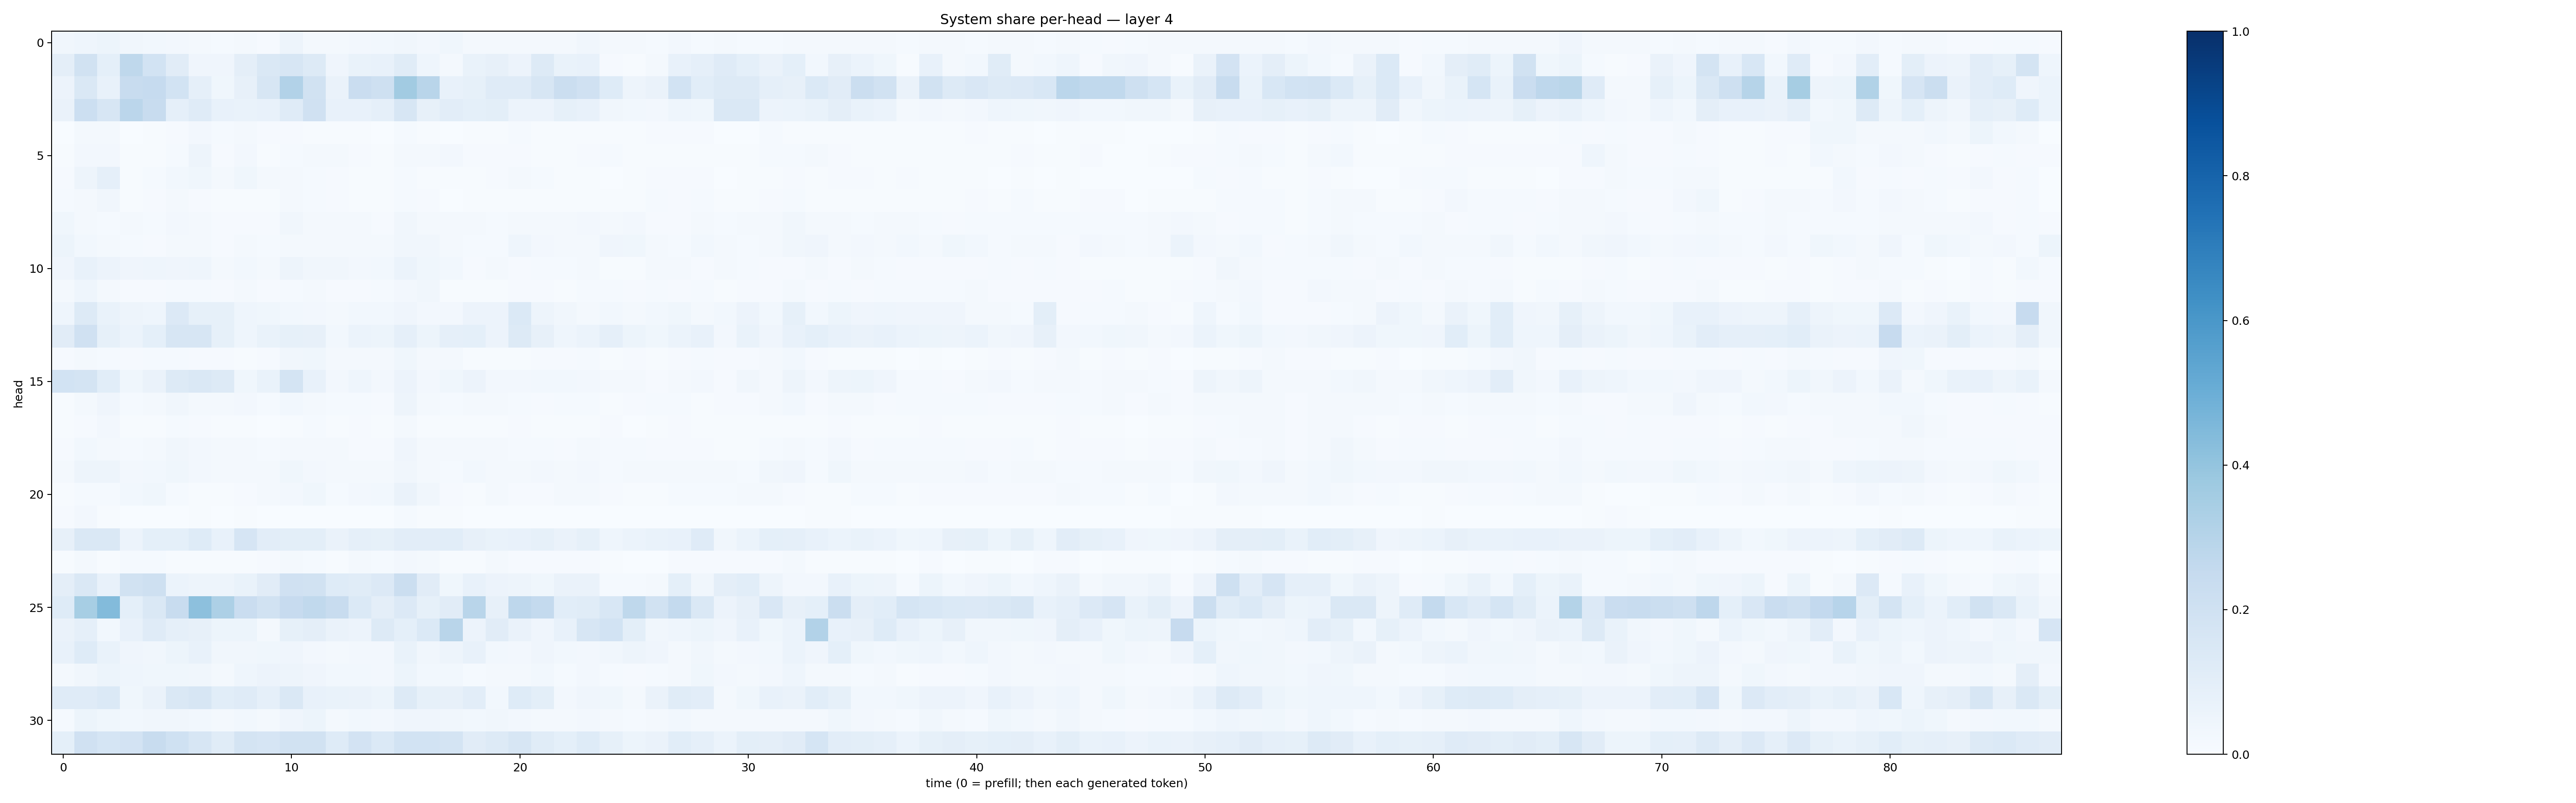

Source data for this figure (header and first rows):
0.035089865, 0.044303786, 0.050999317, 0.032815516, 0.03007805, 0.024261657, 0.022140797, 0.015117013, 0.017676719, 0.00781977, 0.048730806, 0.021637399, 0.021148333, 0.023522591, 0.028551392, 0.031572375, 0.0244502, 0.037610214, 0.019068776, 0.020695455, 0.020066597, 0.018672079, 0.019142265, 0.034980826
0.09499, 0.1933, 0.09335, 0.271, 0.1844, 0.1118, 0.03966, 0.0428, 0.09507, 0.1447, 0.16, 0.1278, 0.04218, 0.06742, 0.07664, 0.117, 0.04494, 0.01805, 0.06769, 0.08173, 0.05652, 0.1283, 0.06903, 0.07364
0.0554, 0.1465, 0.07779, 0.2394, 0.2472, 0.1839, 0.08704, 0.0363, 0.07888, 0.164, 0.3111, 0.1909, 0.06408, 0.2293, 0.2035, 0.363, 0.2894, 0.0721, 0.08336, 0.1196, 0.1179, 0.1612, 0.2231, 0.1987
0.06597, 0.215, 0.1636, 0.2822, 0.237, 0.08978, 0.1186, 0.07654, 0.06687, 0.0709, 0.1203, 0.1959, 0.07449, 0.07386, 0.0887, 0.1636, 0.07857, 0.1042, 0.09054, 0.101, 0.05753, 0.05594, 0.08463, 0.07597
0.002969, 0.01863, 0.0225, 0.002501, 0.004918, 0.009664, 0.02624, 0.01294, 0.01907, 0.01071, 0.008734, 0.007454, 0.006526, 0.005277, 0.003436, 0.01268, 0.006693, 0.003679, 0.005628, 0.005347, 0.0122, 0.007194, 0.005002, 0.007212
0.004255, 0.02547, 0.02537, 0.004735, 0.007359, 0.01449, 0.04939, 0.008819, 0.02685, 0.006493, 0.01342, 0.01809, 0.02265, 0.01012, 0.006086, 0.01882, 0.0198, 0.02471, 0.009831, 0.00973, 0.009705, 0.006021, 0.006356, 0.009587
0.008449, 0.05064, 0.08783, 0.005159, 0.01202, 0.02923, 0.03685, 0.01847, 0.03764, 0.01928, 0.02018, 0.01252, 0.01098, 0.006893, 0.004545, 0.01198, 0.004895, 0.006591, 0.005635, 0.00812, 0.01565, 0.01184, 0.005046, 0.006877
0.01237, 0.01566, 0.03206, 0.005278, 0.008936, 0.02109, 0.01133, 0.007167, 0.007041, 0.006527, 0.01936, 0.01267, 0.01154, 0.007381, 0.005672, 0.01526, 0.01136, 0.003206, 0.005784, 0.00653, 0.006171, 0.007469, 0.00503, 0.006428
0.03867, 0.02239, 0.01328, 0.01734, 0.01472, 0.02482, 0.0212, 0.01089, 0.01023, 0.01114, 0.0351, 0.02189, 0.02084, 0.0158, 0.009022, 0.03135, 0.01778, 0.01724, 0.01814, 0.01502, 0.01868, 0.01914, 0.01606, 0.02507
0.05437, 0.02883, 0.01959, 0.0145, 0.007817, 0.02283, 0.01732, 0.01089, 0.01647, 0.01209, 0.02182, 0.01752, 0.02216, 0.02162, 0.01898, 0.03331, 0.03409, 0.0223, 0.01497, 0.01554, 0.04333, 0.02592, 0.0218, 0.02221
0.04242, 0.07517, 0.05707, 0.04266, 0.04441, 0.04029, 0.04476, 0.01624, 0.03041, 0.01932, 0.05055, 0.03464, 0.03445, 0.02511, 0.02803, 0.06103, 0.03699, 0.02916, 0.008135, 0.0222, 0.01018, 0.01201, 0.01339, 0.02078
0.02032, 0.04328, 0.01965, 0.01115, 0.008797, 0.01339, 0.01351, 0.01033, 0.01681, 0.01103, 0.01319, 0.01784, 0.007828, 0.009404, 0.01279, 0.02542, 0.03145, 0.006892, 0.007061, 0.006239, 0.008569, 0.01055, 0.007704, 0.01542
0.04303, 0.1318, 0.06776, 0.04764, 0.0439, 0.1341, 0.08574, 0.08458, 0.04648, 0.03692, 0.02921, 0.02691, 0.0198, 0.02832, 0.03056, 0.04263, 0.02528, 0.02549, 0.05522, 0.05737, 0.1375, 0.04746, 0.03128, 0.0216
0.111, 0.198, 0.08355, 0.06108, 0.09148, 0.1633, 0.1586, 0.08397, 0.0431, 0.0668, 0.08302, 0.08156, 0.03031, 0.06241, 0.05196, 0.08831, 0.05249, 0.08709, 0.09094, 0.05657, 0.1298, 0.08194, 0.04361, 0.06217
0.00818, 0.02072, 0.01554, 0.009738, 0.01295, 0.01314, 0.00824, 0.008613, 0.007318, 0.01064, 0.03373, 0.03523, 0.01649, 0.02054, 0.01792, 0.03551, 0.01932, 0.01836, 0.007687, 0.00772, 0.006966, 0.009974, 0.009875, 0.01512
0.1849, 0.1794, 0.1074, 0.03813, 0.06542, 0.129, 0.1483, 0.1326, 0.03785, 0.06886, 0.1748, 0.07378, 0.02716, 0.04571, 0.02662, 0.05611, 0.02485, 0.03849, 0.05637, 0.02591, 0.02484, 0.02796, 0.02853, 0.02429
0.005383, 0.02041, 0.04235, 0.01313, 0.02211, 0.03157, 0.0173, 0.0177, 0.024, 0.01184, 0.02798, 0.01997, 0.014, 0.01379, 0.01071, 0.0507, 0.01792, 0.01416, 0.01777, 0.01653, 0.01444, 0.01062, 0.01471, 0.01238
0.004468, 0.01092, 0.02364, 0.005337, 0.007499, 0.01352, 0.0111, 0.004795, 0.00584, 0.00347, 0.007231, 0.01426, 0.005538, 0.009768, 0.004995, 0.02198, 0.007408, 0.005866, 0.006376, 0.006926, 0.01127, 0.005859, 0.006251, 0.006707
0.008199, 0.02938, 0.02012, 0.01216, 0.01724, 0.03361, 0.02707, 0.02145, 0.0168, 0.01182, 0.02018, 0.01727, 0.01704, 0.009497, 0.009177, 0.04031, 0.02316, 0.01579, 0.02299, 0.01576, 0.01259, 0.01271, 0.009355, 0.01583
0.01814, 0.04803, 0.04937, 0.02547, 0.02822, 0.03698, 0.02497, 0.02343, 0.01936, 0.0182, 0.03734, 0.02594, 0.01735, 0.02091, 0.01672, 0.03388, 0.01793, 0.01469, 0.02976, 0.02169, 0.01954, 0.02631, 0.02096, 0.02517
0.004715, 0.01181, 0.01304, 0.03015, 0.03818, 0.01299, 0.005415, 0.004506, 0.01125, 0.01881, 0.02616, 0.03663, 0.01395, 0.02715, 0.02789, 0.06368, 0.03252, 0.0087, 0.00582, 0.02132, 0.009306, 0.01042, 0.02015, 0.02067
0.008769, 0.02489, 0.004121, 0.002685, 0.001937, 0.002953, 0.007652, 0.003101, 0.005262, 0.001834, 0.002609, 0.002126, 0.001649, 0.001848, 0.001387, 0.01176, 0.00457, 0.007643, 0.002904, 0.00138, 0.001733, 0.001275, 0.001093, 0.001473
0.08183, 0.1436, 0.1477, 0.05479, 0.09145, 0.09074, 0.1237, 0.07661, 0.1649, 0.1046, 0.09984, 0.09872, 0.06432, 0.08781, 0.08224, 0.1036, 0.1051, 0.1069, 0.08127, 0.0688, 0.07156, 0.08219, 0.0662, 0.08357
0.007411, 0.02291, 0.005366, 0.01407, 0.01253, 0.006742, 0.006759, 0.006047, 0.007468, 0.008567, 0.01917, 0.01316, 0.00421, 0.018, 0.01353, 0.02412, 0.01858, 0.006791, 0.00397, 0.01588, 0.01159, 0.008206, 0.009631, 0.01117
0.09712, 0.1444, 0.07745, 0.1887, 0.2082, 0.06129, 0.04964, 0.0472, 0.06755, 0.1116, 0.1957, 0.1915, 0.1248, 0.1162, 0.1344, 0.223, 0.1108, 0.03893, 0.07478, 0.05577, 0.0504, 0.0378, 0.06413, 0.06629
0.1228, 0.3455, 0.439, 0.09329, 0.1439, 0.2413, 0.4165, 0.3243, 0.2298, 0.1883, 0.2451, 0.2644, 0.2398, 0.1399, 0.09391, 0.1347, 0.08311, 0.1116, 0.2903, 0.07907, 0.2737, 0.2565, 0.1085, 0.1159
0.06481, 0.08858, 0.02896, 0.07565, 0.1185, 0.08603, 0.08072, 0.05406, 0.05359, 0.02218, 0.08378, 0.09423, 0.06298, 0.05717, 0.1301, 0.09044, 0.1376, 0.2913, 0.05507, 0.1102, 0.06295, 0.04267, 0.07682, 0.159
0.07521, 0.1227, 0.06721, 0.04137, 0.03202, 0.054, 0.07269, 0.03415, 0.03512, 0.03783, 0.04179, 0.0258, 0.02002, 0.0256, 0.02421, 0.06697, 0.03434, 0.0472, 0.07149, 0.03043, 0.02618, 0.04249, 0.03006, 0.02708
0.01827, 0.03402, 0.054, 0.04444, 0.03635, 0.03711, 0.03264, 0.01853, 0.04393, 0.05618, 0.04848, 0.03927, 0.03005, 0.03052, 0.0259, 0.05357, 0.02908, 0.02848, 0.01521, 0.02257, 0.01924, 0.03087, 0.0129, 0.02423
0.1173, 0.1205, 0.1371, 0.03565, 0.06262, 0.1449, 0.164, 0.1058, 0.1209, 0.08732, 0.1422, 0.07523, 0.06818, 0.06475, 0.05204, 0.1257, 0.08528, 0.08181, 0.1019, 0.03104, 0.1231, 0.09999, 0.02725, 0.03925
0.01336, 0.05207, 0.03677, 0.02897, 0.0336, 0.03513, 0.03075, 0.01683, 0.02932, 0.01766, 0.04164, 0.05252, 0.02317, 0.02796, 0.02577, 0.0393, 0.04084, 0.03299, 0.03008, 0.03392, 0.0268, 0.02326, 0.02064, 0.02673
0.09129, 0.1967, 0.1713, 0.1836, 0.24, 0.1995, 0.16, 0.1156, 0.1752, 0.1641, 0.1908, 0.1878, 0.1231, 0.1819, 0.1404, 0.1858, 0.1849, 0.1774, 0.112, 0.1278, 0.1624, 0.1142, 0.08993, 0.1247
